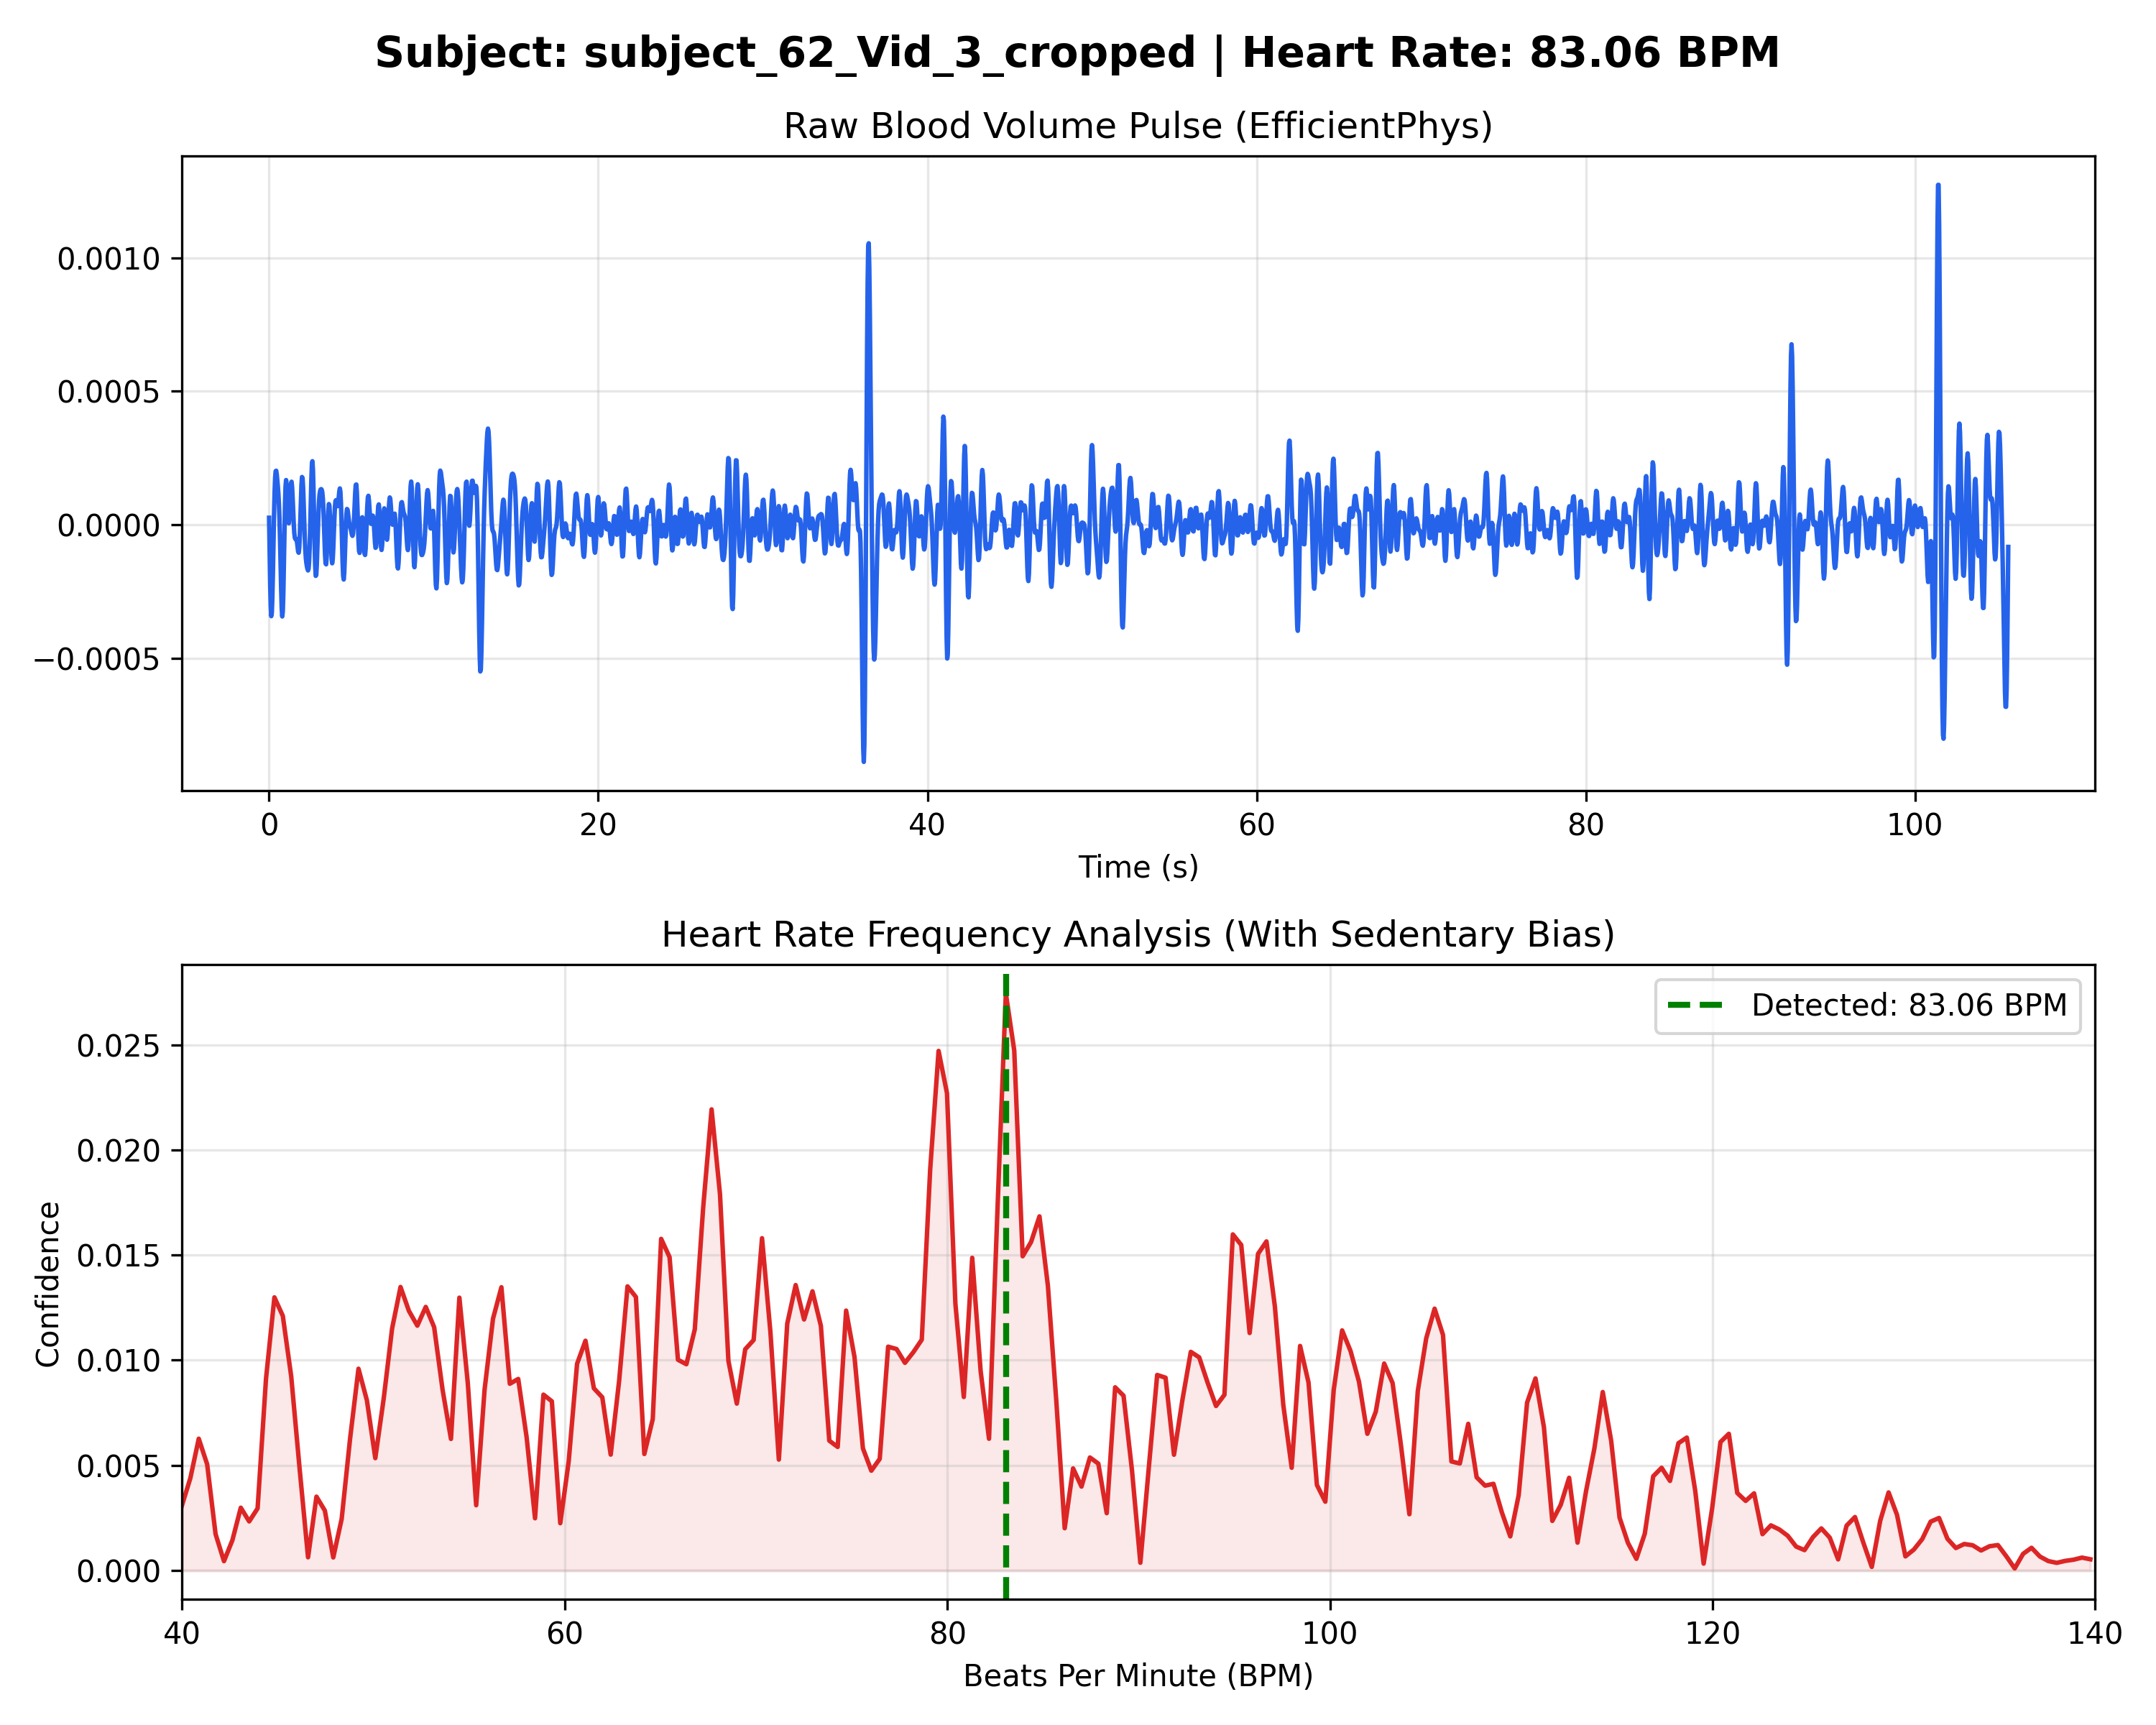

The file beside this chart, header and first rows:
Time_Sec, Amplitude
0.000000, 0.000026
0.03333, -0.000107
0.06667, -0.000223
0.1, -0.000305
0.1333, -0.000343
0.1667, -0.000331
0.2, -0.000272
0.2333, -0.000179
0.2667, -0.000071
0.3, 0.000034
0.3333, 0.000119
0.3667, 0.000175
0.4, 0.000201
0.4333, 0.000202
0.4667, 0.000188
0.5, 0.000167
0.5333, 0.000143
0.5667, 0.000114
0.6, 0.000076
0.6333, 0.000019
0.6667, -0.000057
0.7, -0.000149
0.7333, -0.000241
0.7667, -0.000312
0.8, -0.000344
0.8333, -0.000325
0.8667, -0.000256
0.9, -0.000151
0.9333, -0.000032
0.9667, 0.000073
1, 0.000143
1.033, 0.000167
1.067, 0.000148
1.1, 0.000101
1.133, 0.000049
1.167, 0.000012
1.2, 0.000005
1.233, 0.000029
1.267, 0.000074
1.3, 0.000121
1.333, 0.000154
1.367, 0.000161
1.4, 0.000140
1.433, 0.000098
1.467, 0.000048
1.5, 0.000001
1.533, -0.000032
1.567, -0.000050
1.6, -0.000054
1.633, -0.000053
1.667, -0.000056
1.7, -0.000067
1.733, -0.000085
1.767, -0.000101
1.8, -0.000105
1.833, -0.000087
1.867, -0.000042
1.9, 0.000021
1.933, 0.000091
1.967, 0.000148
... 3,111 more rows
